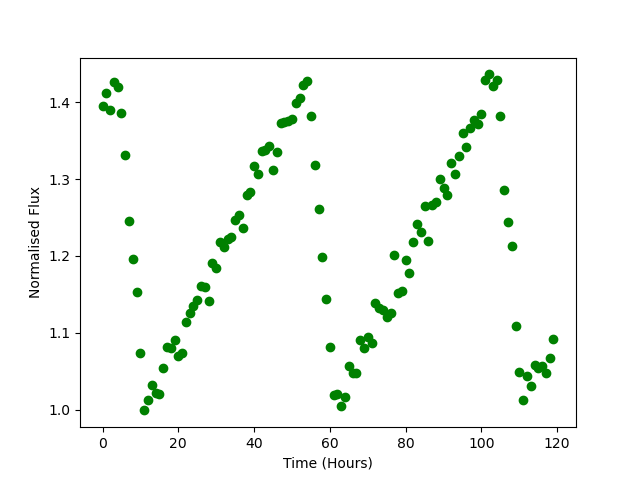

The table this chart was drawn from, first rows:
Time, Flux
0.0, 1.395
1.0, 1.412
2.0, 1.389
3.0, 1.427
4.0, 1.419
5.0, 1.386
6.0, 1.331
7.0, 1.246
8.0, 1.196
9.0, 1.153
10.0, 1.074
11.0, 0.999
12.0, 1.012
13.0, 1.032
14.0, 1.022
15.0, 1.02
16.0, 1.054
17.0, 1.081
18.0, 1.08
19.0, 1.09
20.0, 1.07
21.0, 1.073
22.0, 1.114
23.0, 1.126
24.0, 1.134
25.0, 1.142
26.0, 1.161
27.0, 1.159
28.0, 1.142
29.0, 1.191
30.0, 1.184
31.0, 1.218
32.0, 1.212
33.0, 1.222
34.0, 1.224
35.0, 1.246
36.0, 1.253
37.0, 1.236
38.0, 1.279
39.0, 1.284
40.0, 1.316
41.0, 1.307
42.0, 1.336
43.0, 1.338
44.0, 1.343
45.0, 1.312
46.0, 1.335
47.0, 1.373
48.0, 1.375
49.0, 1.375
50.0, 1.378
51.0, 1.399
52.0, 1.406
53.0, 1.423
54.0, 1.428
55.0, 1.382
56.0, 1.318
57.0, 1.261
58.0, 1.199
59.0, 1.144
... 60 more rows
